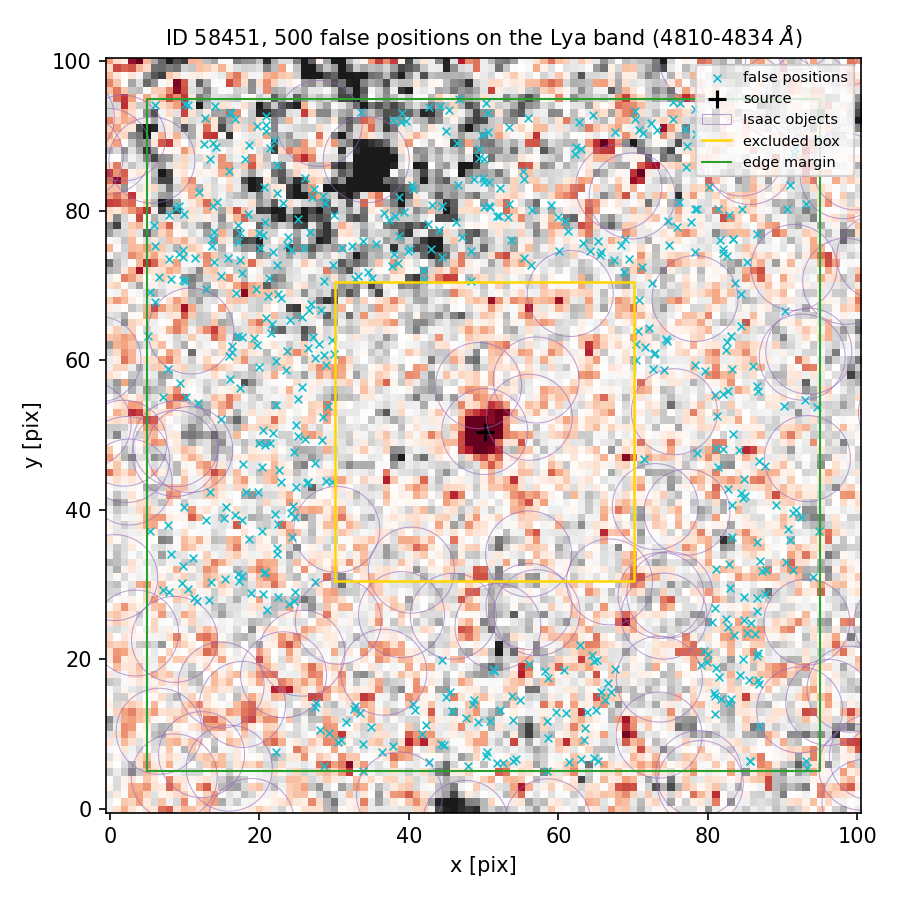

The file beside this chart, header and first rows:
index, ra, dec, x_pix, y_pix, nearest_isaac_arcsec
0, 150.1, 2.371, 28.83, 81.09, 1.584
1, 150.1, 2.37, 5.924, 78.04, 1.748
2, 150.1, 2.369, 81.14, 48.22, 1.491
3, 150.1, 2.368, 9.743, 32.54, 1.847
4, 150.1, 2.371, 77.22, 88.72, 1.46
5, 150.1, 2.37, 35.64, 75.59, 2.263
6, 150.1, 2.368, 94.92, 37.22, 1.955
7, 150.1, 2.369, 29.69, 43.78, 1.289
8, 150.1, 2.368, 86.95, 33.15, 2.061
9, 150.1, 2.371, 52.18, 82.98, 3.179
10, 150.1, 2.367, 63.46, 9.269, 2.007
11, 150.1, 2.371, 70.25, 93.33, 2.078
12, 150.1, 2.369, 28.85, 43.8, 1.322
13, 150.1, 2.367, 82.75, 14.09, 1.909
14, 150.1, 2.371, 37.9, 92.2, 1.295
15, 150.1, 2.37, 17.43, 73.4, 2.31
16, 150.1, 2.367, 51.22, 18.68, 1.15
17, 150.1, 2.367, 32.77, 13.79, 1.185
18, 150.1, 2.367, 40.6, 14.05, 1.158
19, 150.1, 2.367, 52.14, 13.22, 2.233
20, 150.1, 2.368, 24.85, 43.06, 1.585
21, 150.1, 2.37, 42.61, 78.17, 2.399
22, 150.1, 2.368, 84.46, 42.28, 1.543
23, 150.1, 2.367, 64.53, 20.55, 1.867
24, 150.1, 2.369, 29.98, 60.83, 3.878
25, 150.1, 2.37, 25.15, 78.87, 2.424
26, 150.1, 2.368, 15.25, 38.92, 2.042
27, 150.1, 2.367, 83.12, 14.65, 1.848
28, 150.1, 2.368, 84.76, 28.31, 1.82
29, 150.1, 2.37, 37.32, 78.75, 1.725
30, 150.1, 2.368, 15.35, 30.76, 2.102
31, 150.1, 2.367, 67.55, 18.71, 1.221
32, 150.1, 2.368, 89.14, 40.67, 1.49
33, 150.1, 2.369, 78.28, 59.35, 1.364
34, 150.1, 2.366, 53.95, 6.385, 1.867
35, 150.1, 2.37, 30.04, 79.37, 1.716
36, 150.1, 2.367, 58.18, 18.4, 1.582
37, 150.1, 2.367, 30.93, 9.21, 2.143
38, 150.1, 2.371, 13.74, 80.68, 2.03
39, 150.1, 2.37, 67.45, 73.42, 1.478
40, 150.1, 2.367, 81.04, 18.83, 1.536
41, 150.1, 2.367, 80.5, 25.03, 1.284
42, 150.1, 2.37, 38.16, 79.28, 1.694
43, 150.1, 2.37, 65.33, 75.91, 1.516
44, 150.1, 2.371, 81.3, 80.3, 1.526
45, 150.1, 2.37, 44.49, 73.76, 3.314
46, 150.1, 2.367, 79.51, 21.13, 1.42
47, 150.1, 2.369, 7.139, 55.15, 1.303
48, 150.1, 2.37, 56.28, 72.71, 1.302
49, 150.1, 2.371, 18.09, 86.98, 2.193
50, 150.1, 2.371, 38.98, 91.84, 1.373
51, 150.1, 2.37, 16.36, 61.98, 1.171
52, 150.1, 2.367, 63.8, 12.91, 2.028
53, 150.1, 2.37, 85.28, 73.19, 1.256
54, 150.1, 2.367, 41.82, 10.05, 1.751
55, 150.1, 2.37, 15.77, 73.7, 2.191
56, 150.1, 2.37, 8.24, 70.93, 1.496
57, 150.1, 2.37, 68.89, 76.21, 1.171
58, 150.1, 2.367, 60.73, 18.53, 1.702
59, 150.1, 2.369, 26.52, 61.59, 3.17
... 440 more rows
